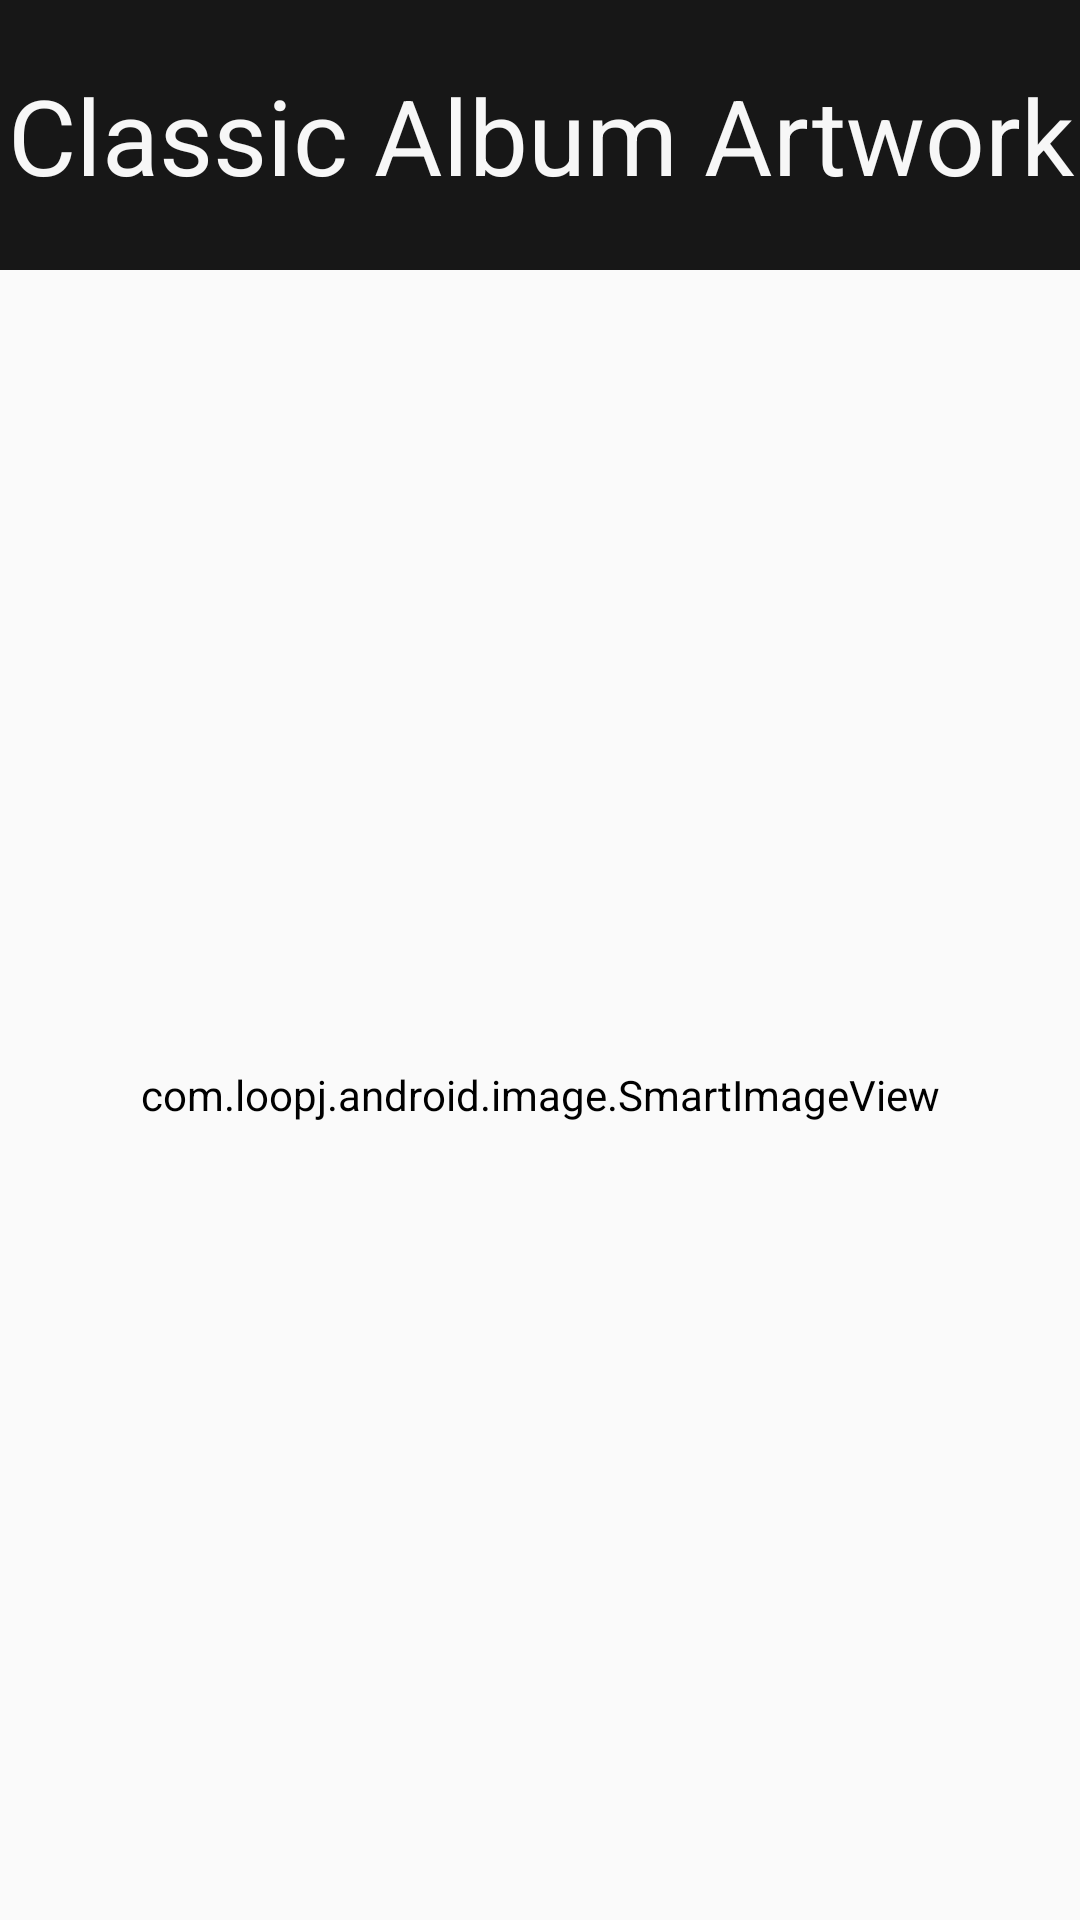

Here is an Android app screen rendered from its layout file. Give the layout XML and the strings, colors and styles it references.
<!-- AndroidManifest.xml: activity theme CustomTheme -->
<!-- res/layout/activity_main.xml -->
<LinearLayout xmlns:android="http://schemas.android.com/apk/res/android"
    xmlns:tools="http://schemas.android.com/tools"
    android:layout_width="match_parent"
    android:layout_height="match_parent"
    android:orientation="vertical" >
     
    <TextView android:id="@+id/titleBar"
		  android:text="@string/app_name"
		  android:layout_width="match_parent"
		  android:layout_height="90dip"
		  android:textColor="@color/titleTextColor"
		  android:gravity="center"
		  android:textSize="35sp"
		  android:background="@color/titleBackgroundColor" />

     <com.loopj.android.image.SmartImageView
        android:id="@+id/beatles"
        android:layout_width="match_parent"
        android:layout_height="match_parent"
        android:src="@drawable/ic_launcher" />
        
</LinearLayout>
<!-- resources referenced by this layout -->
<resources>
  <color name="titleBackgroundColor">#171717</color>
  <color name="titleTextColor">#F7F7F7</color>
  <string name="app_name">Classic Album Artwork</string>
  <style name="CustomTheme" parent="android:Theme.Holo.NoActionBar">
          <item name="android:background">@color/backgroundColor</item>
          <item name="android:windowActionBar">false</item>
      </style>
  <color name="backgroundColor">#FAFAFA</color>
</resources>
